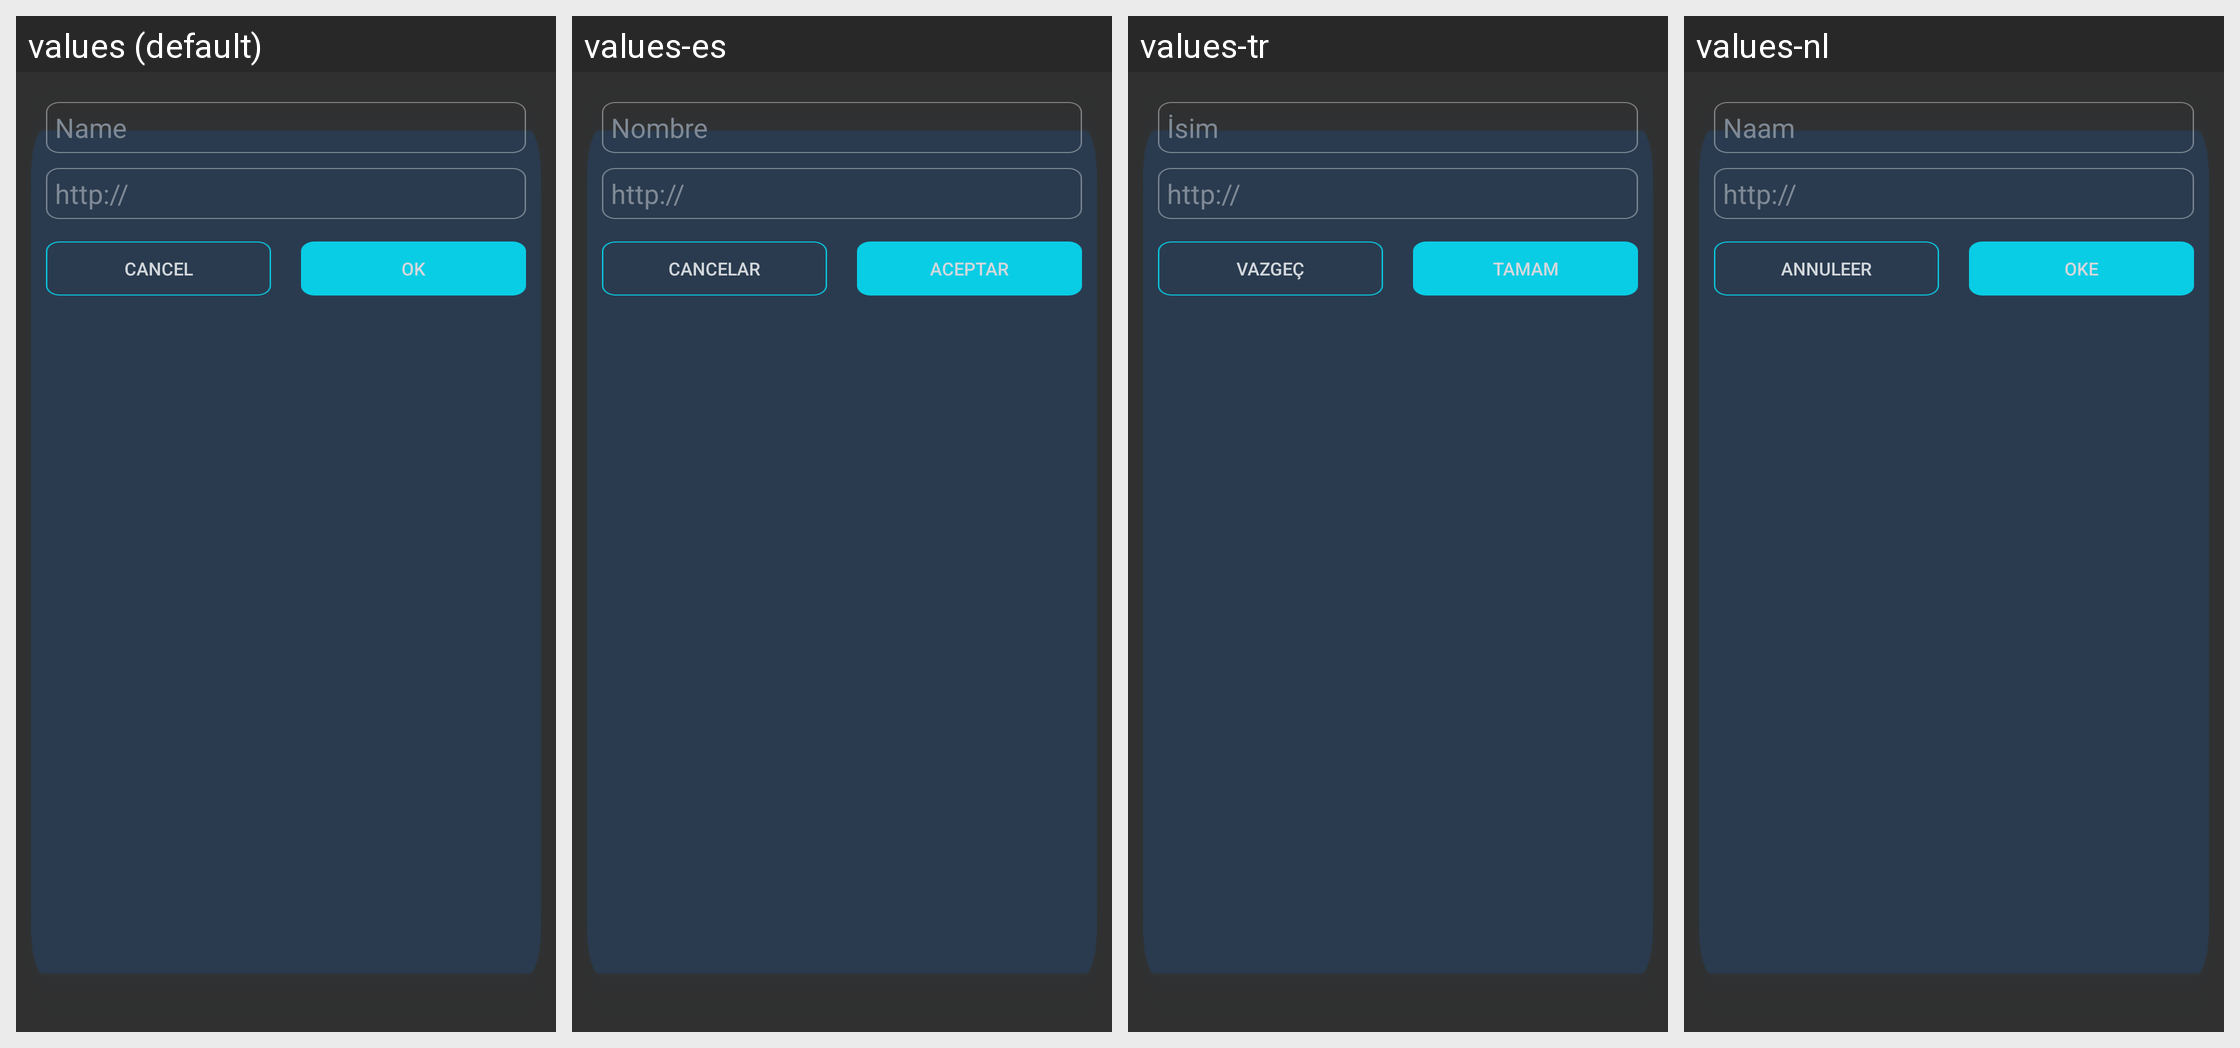

Translations of the strings shown on this Android screen, per locale in the grid:
Android screen res/layout/dialog_add_item.xml rendered under 4 locales, left to right: values (default), values-es, values-tr, values-nl. Device: Nexus 5 (rendered at 1080×1920; each locale shown at half size, 540×960, under a caption strip naming it); theme AppTheme.
Other locales in the repository, not shown: values-bs, values-cs, values-de, values-el, values-fr, values-ko, values-lt, values-pl, values-pt, values-ro, values-ru, values-sk, values-zh-rCN.
Strings drawn on this screen, with the default value and each locale's value (text and hints the layout hard-codes, and strings that could not be matched under every locale, appear in the picture but are not listed):

web_add_name
  values: Name
  values-es: Nombre
  values-tr: İsim
  values-nl: Naam

web_add_cancel
  values: Cancel
  values-es: Cancelar
  values-tr: Vazgeç
  values-nl: Annuleer

web_add_ok
  values: OK
  values-es: Aceptar
  values-tr: Tamam
  values-nl: Oke
